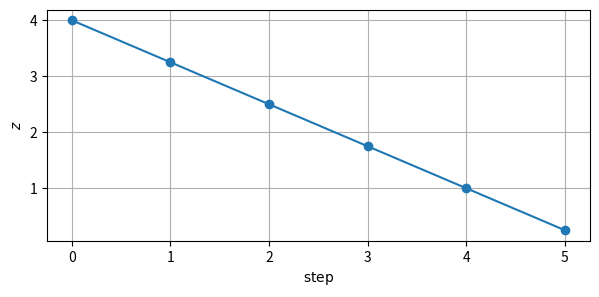
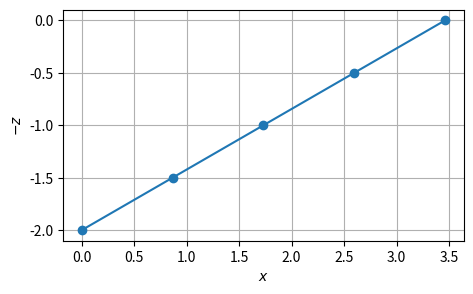

Reproduce these figures in Python, in order.
2 + 3

distance_m = 120.0
time_s = 10.0
speed_m_per_s = distance_m / time_s  # Divide distance by time.
speed_m_per_s

print(speed_m_per_s)
print(f"The speed is {speed_m_per_s:.1f} m/s.")
speed_m_per_s == 12.0

import numpy as np
import matplotlib.pyplot as plt

angle_degrees = 30.0
angle = np.deg2rad(angle_degrees)
vertical_fraction = np.sin(angle)

print(f"sin(30 degrees) = {vertical_fraction:.3f}")
assert np.isclose(vertical_fraction, 0.5)

def kinetic_energy(mass, speed):
    '''Return kinetic energy from mass and speed.'''
    energy = 0.5 * mass * speed**2
    return energy

energy_1 = kinetic_energy(2.0, 3.0)
energy_2 = kinetic_energy(mass=2.0, speed=3.0)

print(energy_1)
assert energy_1 == energy_2

def advance_position(position, velocity, dt=0.1):
    '''Advance a position using a constant velocity.'''
    new_position = position + velocity * dt
    return new_position

print(advance_position(0.0, 12.0))
print(advance_position(0.0, 12.0, dt=0.5))

def travel_time(distance, speed):
    '''Return travel time for positive distance and speed.'''
    if distance <= 0.0 or speed <= 0.0:
        raise ValueError("distance and speed must be positive.")
    return distance / speed

time = travel_time(distance=120.0, speed=12.0)
assert 0.0 < time < 20.0

depth_values = [4.0, 3.25]
depth_values.append(2.5)

print(depth_values[0])
print(depth_values[-1])
print(len(depth_values))

point = (2.0, 4.0)
x_coordinate, z_coordinate = point
print(f"x = {x_coordinate}, z = {z_coordinate}")

def initial_point():
    '''Return two coordinates packaged as a tuple.'''
    return 0.0, 4.0

x_0, z_0 = initial_point()

depth_array = np.asarray(depth_values)
height_values = -depth_array
normal_vector = np.array([-np.sin(angle), -np.cos(angle)])

print(depth_array)
print(height_values)
print(normal_vector)

straight_radius = np.inf
assert np.isinf(straight_radius)

depth_values = [4.0]

for step in range(4):
    depth_new = depth_values[-1] - 0.75
    depth_values.append(depth_new)
    print(step, depth_new)

depth_values = [4.0]

for _ in range(10):
    depth_new = depth_values[-1] - 0.75
    if depth_new <= 0.0:
        break
    depth_values.append(depth_new)

depth_array = np.asarray(depth_values)
print(depth_array)

step_values = np.arange(len(depth_array))
fig, ax = plt.subplots(figsize=(7.0, 3.0))

ax.plot(step_values, depth_array, marker="o")
ax.set_xlabel(r"$\mathrm{step}$")
ax.set_ylabel(r"$z$")
ax.grid()

def trace_straight_path(z_0, theta_0, n_steps=10, ds=1.0):
    '''Trace a straight path; theta_0 is supplied in degrees.'''
    if z_0 <= 0.0 or n_steps < 1 or ds <= 0.0:
        raise ValueError("z_0, n_steps, and ds must be positive.")

    theta = np.deg2rad(theta_0)
    x_values = [0.0]
    z_values = [z_0]

    for _ in range(n_steps):
        x_new = x_values[-1] + ds * np.cos(theta)
        z_new = z_values[-1] - ds * np.sin(theta)

        if z_new <= 0.0:
            break

        x_values.append(x_new)
        z_values.append(z_new)

    return np.asarray(x_values), np.asarray(z_values)

x, z = trace_straight_path(
    z_0=2.0, theta_0=30.0, n_steps=10, ds=1.0
)

print(x)
print(z)

assert np.isclose(x[1], np.cos(np.deg2rad(30.0)))
assert np.isclose(z[1], 1.5)
assert np.all(z > 0.0)

fig, ax = plt.subplots(figsize=(7.0, 3.0))

ax.plot(x, -z, marker="o")
ax.set_xlabel(r"$x$")
ax.set_ylabel(r"$-z$")
ax.grid()
ax.set_aspect("equal", adjustable="box")
